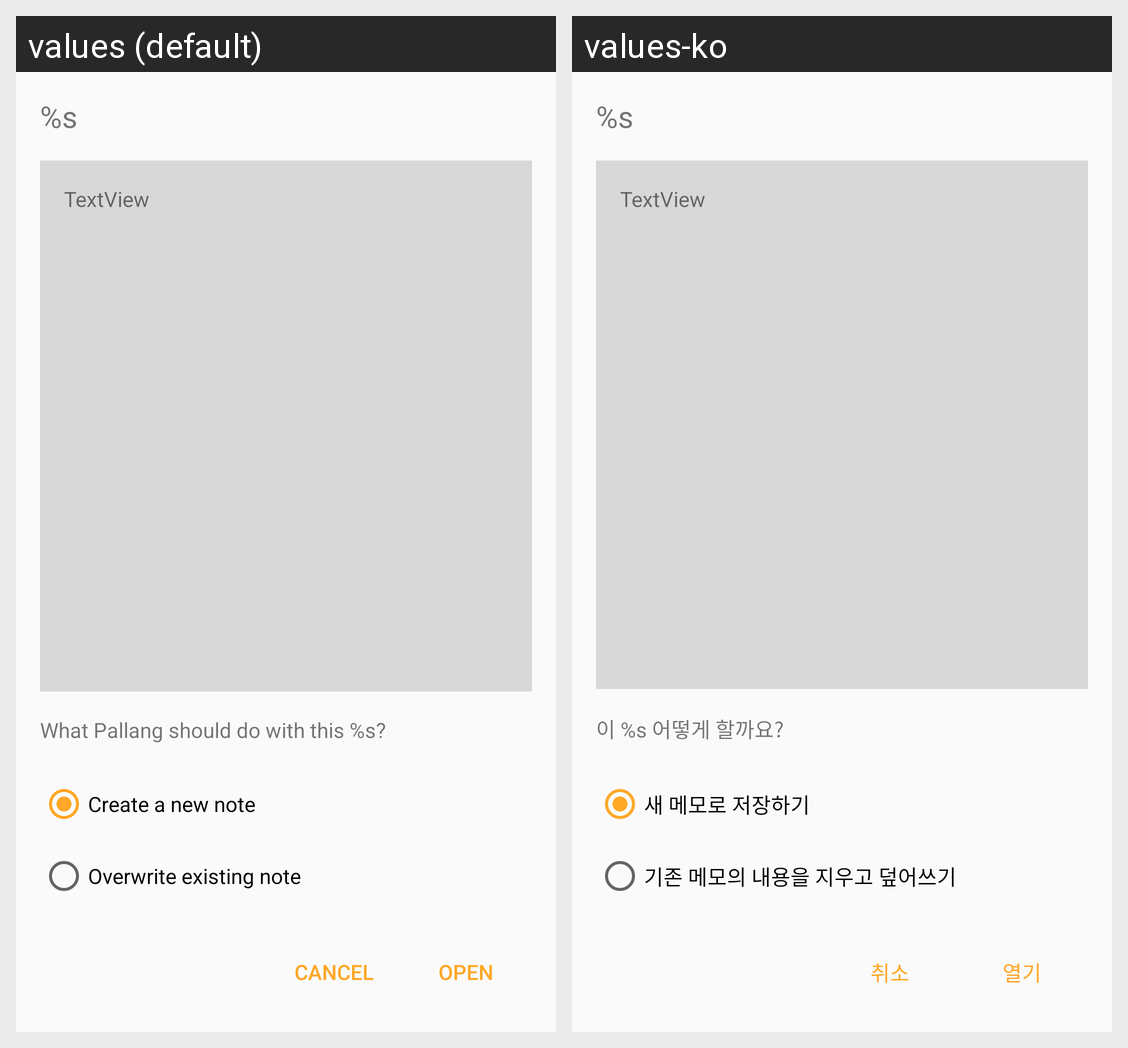

Locale-by-locale string values for the Android screen shown in this grid:
Android screen res/layout/activity_file_open.xml rendered under 2 locales, left to right: values (default), values-ko. Device: Nexus 5 (rendered at 1080×1920; each locale shown at half size, 540×960, under a caption strip naming it); theme AppTheme.
Strings drawn on this screen, with the default value and each locale's value (text and hints the layout hard-codes, and strings that could not be matched under every locale, appear in the picture but are not listed):

open_title
  values: %s
  values-ko: %s  [not translated; the default value is used]

open_desc
  values: What Pallang should do with this %s?
  values-ko: 이 %s 어떻게 할까요?

open_as_new_note
  values: Create a new note
  values-ko: 새 메모로 저장하기

open_update_existing
  values: Overwrite existing note
  values-ko: 기존 메모의 내용을 지우고 덮어쓰기

cancel
  values: Cancel
  values-ko: 취소

open_open
  values: Open
  values-ko: 열기
